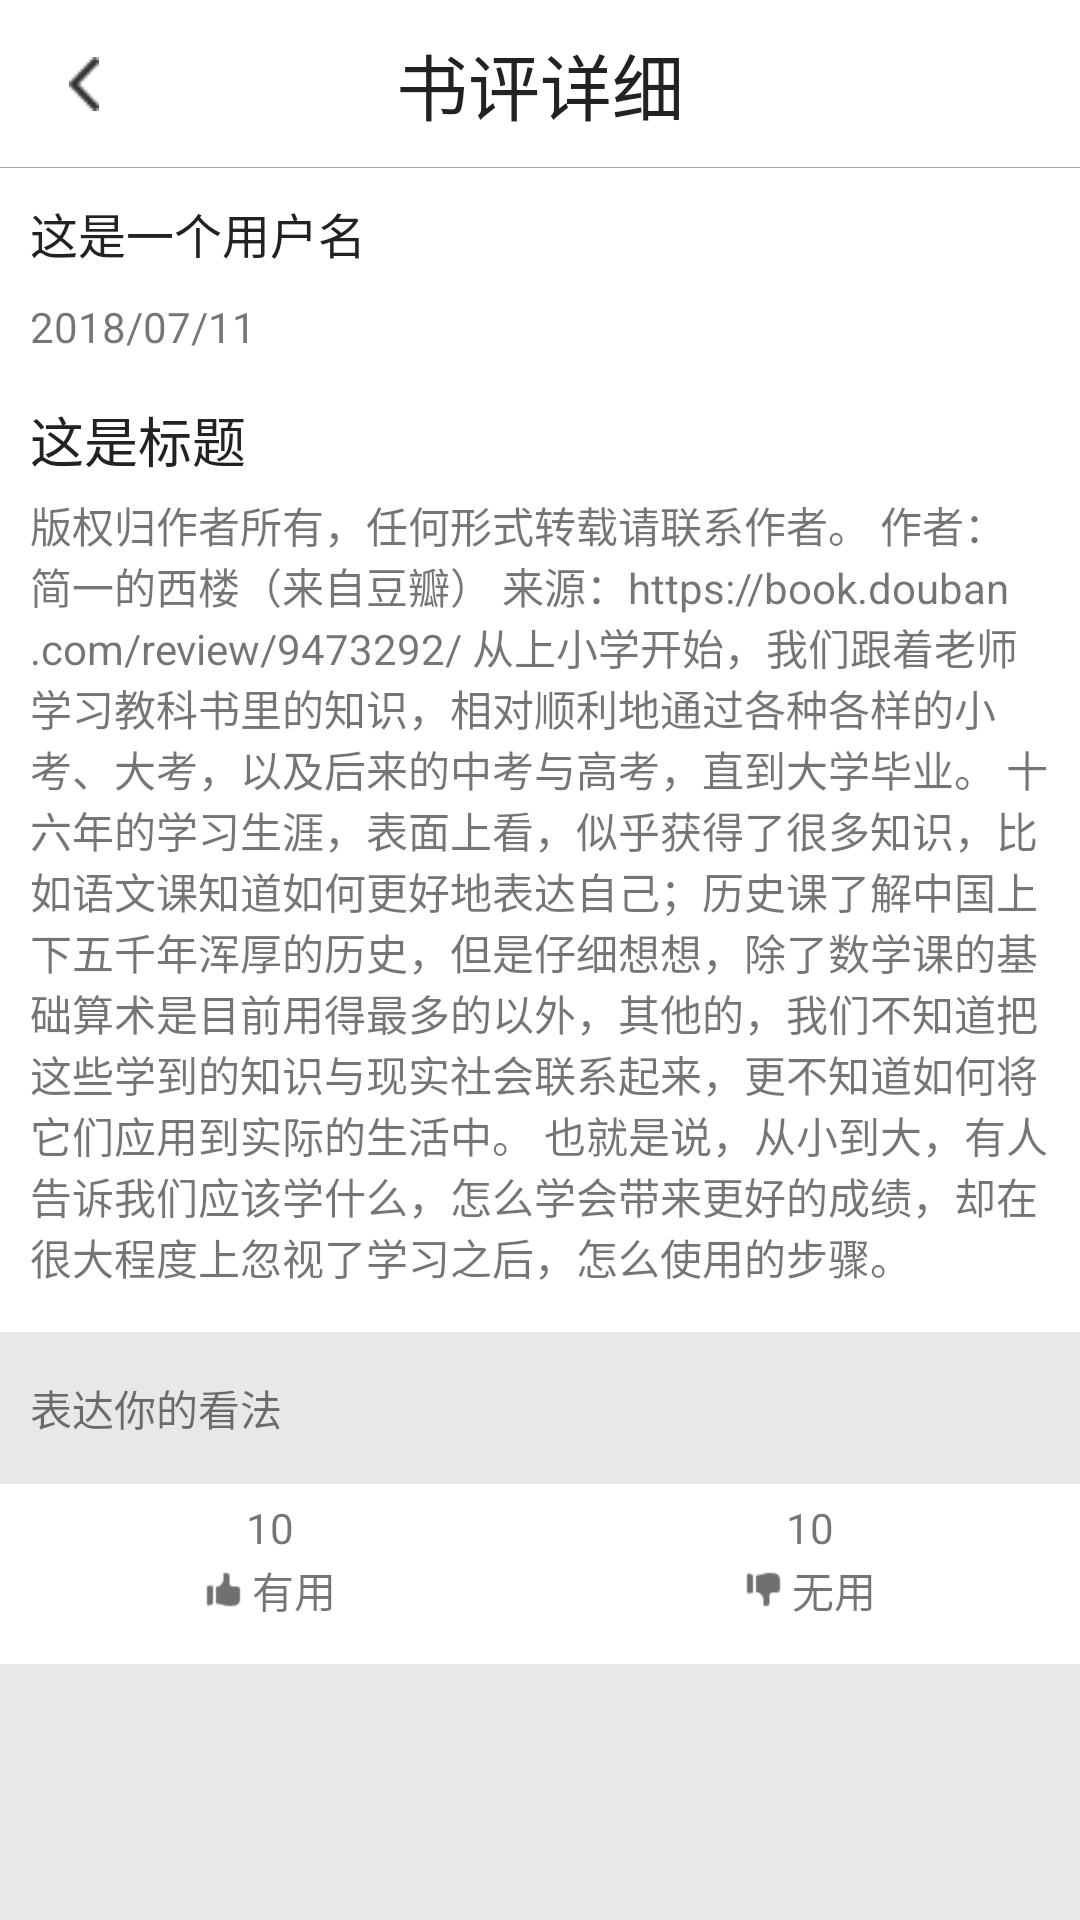

Android layout source for this screen:
<!-- AndroidManifest.xml: application theme AppTheme.NoActionBar -->
<!-- res/layout/activity_commend.xml -->
<?xml version="1.0" encoding="utf-8"?>
<LinearLayout xmlns:android="http://schemas.android.com/apk/res/android"
    xmlns:app="http://schemas.android.com/apk/res-auto"
    xmlns:tools="http://schemas.android.com/tools"
    android:layout_width="match_parent"
    android:layout_height="match_parent"
    android:background="@color/white"
    tools:context=".activity.CommendDatailActivity">

    <LinearLayout
        android:layout_width="match_parent"
        android:layout_height="match_parent"
        android:orientation="vertical">

        <android.widget.Toolbar
            android:id="@+id/toolbar"
            android:layout_width="match_parent"
            android:layout_height="?android:attr/actionBarSize"
            android:background="@drawable/line_bottom"
            android:navigationIcon="@drawable/ic_activity_close_black"
            android:textAlignment="center">

            <TextView
                android:layout_width="wrap_content"
                android:layout_height="wrap_content"
                android:layout_gravity="center"
                android:text="书评详细"
                android:textColor="@color/black"
                android:textSize="24sp" />

        </android.widget.Toolbar>

        <LinearLayout
            android:layout_width="match_parent"
            android:layout_height="0dp"
            android:layout_weight="1"
            android:orientation="vertical">

            <LinearLayout
                android:layout_width="match_parent"
                android:layout_height="wrap_content"
                android:orientation="vertical">

                <TextView
                    android:id="@+id/tvUsername"
                    android:layout_width="wrap_content"
                    android:layout_height="wrap_content"
                    android:layout_marginLeft="10dp"
                    android:layout_marginRight="10dp"
                    android:layout_marginTop="10dp"
                    android:text="这是一个用户名"
                    android:textColor="@color/black"
                    android:textSize="16sp" />

                <TextView
                    android:id="@+id/tvDate"
                    android:layout_width="wrap_content"
                    android:layout_height="wrap_content"
                    android:layout_marginLeft="10dp"
                    android:layout_marginRight="10dp"
                    android:layout_marginTop="10dp"
                    android:text="2018/07/11" />

            </LinearLayout>

            <TextView
                android:id="@+id/tvTitle"
                android:layout_width="match_parent"
                android:layout_height="wrap_content"
                android:layout_marginLeft="10dp"
                android:layout_marginRight="10dp"
                android:layout_marginTop="15dp"
                android:text="这是标题"
                android:textColor="@color/black"
                android:textSize="18sp" />

            <TextView
                android:id="@+id/tvCommend"
                android:layout_width="match_parent"
                android:layout_height="wrap_content"
                android:layout_marginBottom="15dp"
                android:layout_marginLeft="10dp"
                android:layout_marginRight="10dp"
                android:layout_marginTop="5dp"
                android:text="版权归作者所有，任何形式转载请联系作者。
作者：简一的西楼（来自豆瓣）
来源：https://book.douban.com/review/9473292/
从上小学开始，我们跟着老师学习教科书里的知识，相对顺利地通过各种各样的小考、大考，以及后来的中考与高考，直到大学毕业。
十六年的学习生涯，表面上看，似乎获得了很多知识，比如语文课知道如何更好地表达自己；历史课了解中国上下五千年浑厚的历史，但是仔细想想，除了数学课的基础算术是目前用得最多的以外，其他的，我们不知道把这些学到的知识与现实社会联系起来，更不知道如何将它们应用到实际的生活中。
也就是说，从小到大，有人告诉我们应该学什么，怎么学会带来更好的成绩，却在很大程度上忽视了学习之后，怎么使用的步骤。" />


            <TextView
                android:layout_width="match_parent"
                android:layout_height="wrap_content"
                android:background="#E8E8E7"
                android:paddingBottom="15dp"
                android:paddingLeft="10dp"
                android:paddingRight="10dp"
                android:paddingTop="15dp"
                android:text="表达你的看法" />

            <LinearLayout
                android:layout_width="match_parent"
                android:layout_height="wrap_content">

                <RelativeLayout
                    android:id="@+id/rlLike"
                    android:layout_width="0dp"
                    android:layout_height="60dp"
                    android:layout_weight="1"
                    android:clickable="true">

                    <TextView
                        android:id="@+id/tvLikeNum"
                        android:layout_width="wrap_content"
                        android:layout_height="wrap_content"
                        android:layout_alignParentTop="true"
                        android:layout_centerHorizontal="true"
                        android:layout_marginTop="5dp"
                        android:text="10" />

                    <LinearLayout
                        android:layout_width="wrap_content"
                        android:layout_height="wrap_content"
                        android:layout_centerHorizontal="true"
                        android:layout_gravity="center"
                        android:layout_marginTop="25dp"
                        android:orientation="horizontal">

                        <ImageView
                            android:id="@+id/ivLike"
                            android:layout_width="wrap_content"
                            android:layout_height="wrap_content"
                            android:layout_gravity="center"
                            android:src="@mipmap/like_unselect" />

                        <TextView
                            android:layout_width="wrap_content"
                            android:layout_height="wrap_content"
                            android:layout_gravity="center_vertical"
                            android:layout_marginLeft="3dp"
                            android:text="有用" />

                    </LinearLayout>


                </RelativeLayout>

                <RelativeLayout
                    android:id="@+id/rlDislike"
                    android:layout_width="0dp"
                    android:layout_height="60dp"
                    android:layout_weight="1"
                    android:clickable="true">

                    <TextView
                        android:id="@+id/tvDisLikeNum"
                        android:layout_width="wrap_content"
                        android:layout_height="wrap_content"
                        android:layout_alignParentTop="true"
                        android:layout_centerHorizontal="true"
                        android:layout_marginTop="5dp"
                        android:text="10" />

                    <LinearLayout
                        android:layout_width="wrap_content"
                        android:layout_height="wrap_content"
                        android:layout_centerHorizontal="true"
                        android:layout_gravity="center"
                        android:layout_marginTop="25dp"
                        android:orientation="horizontal">

                        <ImageView
                            android:id="@+id/ivDislike"
                            android:layout_width="wrap_content"
                            android:layout_height="wrap_content"
                            android:layout_gravity="center"
                            android:src="@mipmap/dislike_unselect" />

                        <TextView
                            android:layout_width="wrap_content"
                            android:layout_height="wrap_content"
                            android:layout_gravity="center_vertical"
                            android:layout_marginLeft="3dp"
                            android:text="无用" />

                    </LinearLayout>


                </RelativeLayout>

            </LinearLayout>

            <TextView
                android:layout_width="match_parent"
                android:layout_height="match_parent"
                android:background="#E8E8E7"/>
        </LinearLayout>
    </LinearLayout>

</LinearLayout>
<!-- resources referenced by this layout -->
<resources>
  <color name="black">#222222</color>
  <color name="white">#ffffff</color>
  <!-- drawable ic_activity_close_black: png bitmap (drawable, 431 bytes) -->
  <!-- drawable line_bottom (drawable) -->
  <?xml version="1.0" encoding="utf-8"?>
  <layer-list xmlns:android="http://schemas.android.com/apk/res/android">
  
      
      <item>
          <shape>
              <solid android:color="#cf8f8f8f"/>
          </shape>
      </item>
  
      
      <item android:bottom="1px">
          <shape>
              <solid android:color="@color/white"/>
          </shape>
      </item>
  </layer-list>
  <!-- mipmap dislike_unselect: png bitmap (mipmap-xhdpi, 456 bytes) -->
  <!-- mipmap like_unselect: png bitmap (mipmap-xhdpi, 441 bytes) -->
  <style name="AppTheme.NoActionBar" parent="Theme.AppCompat.Light.NoActionBar">
          <item name="windowActionBar">true</item>
          <item name="android:windowNoTitle">true</item>
          <item name="android:windowIsTranslucent">true</item>
          
          
      </style>
</resources>
